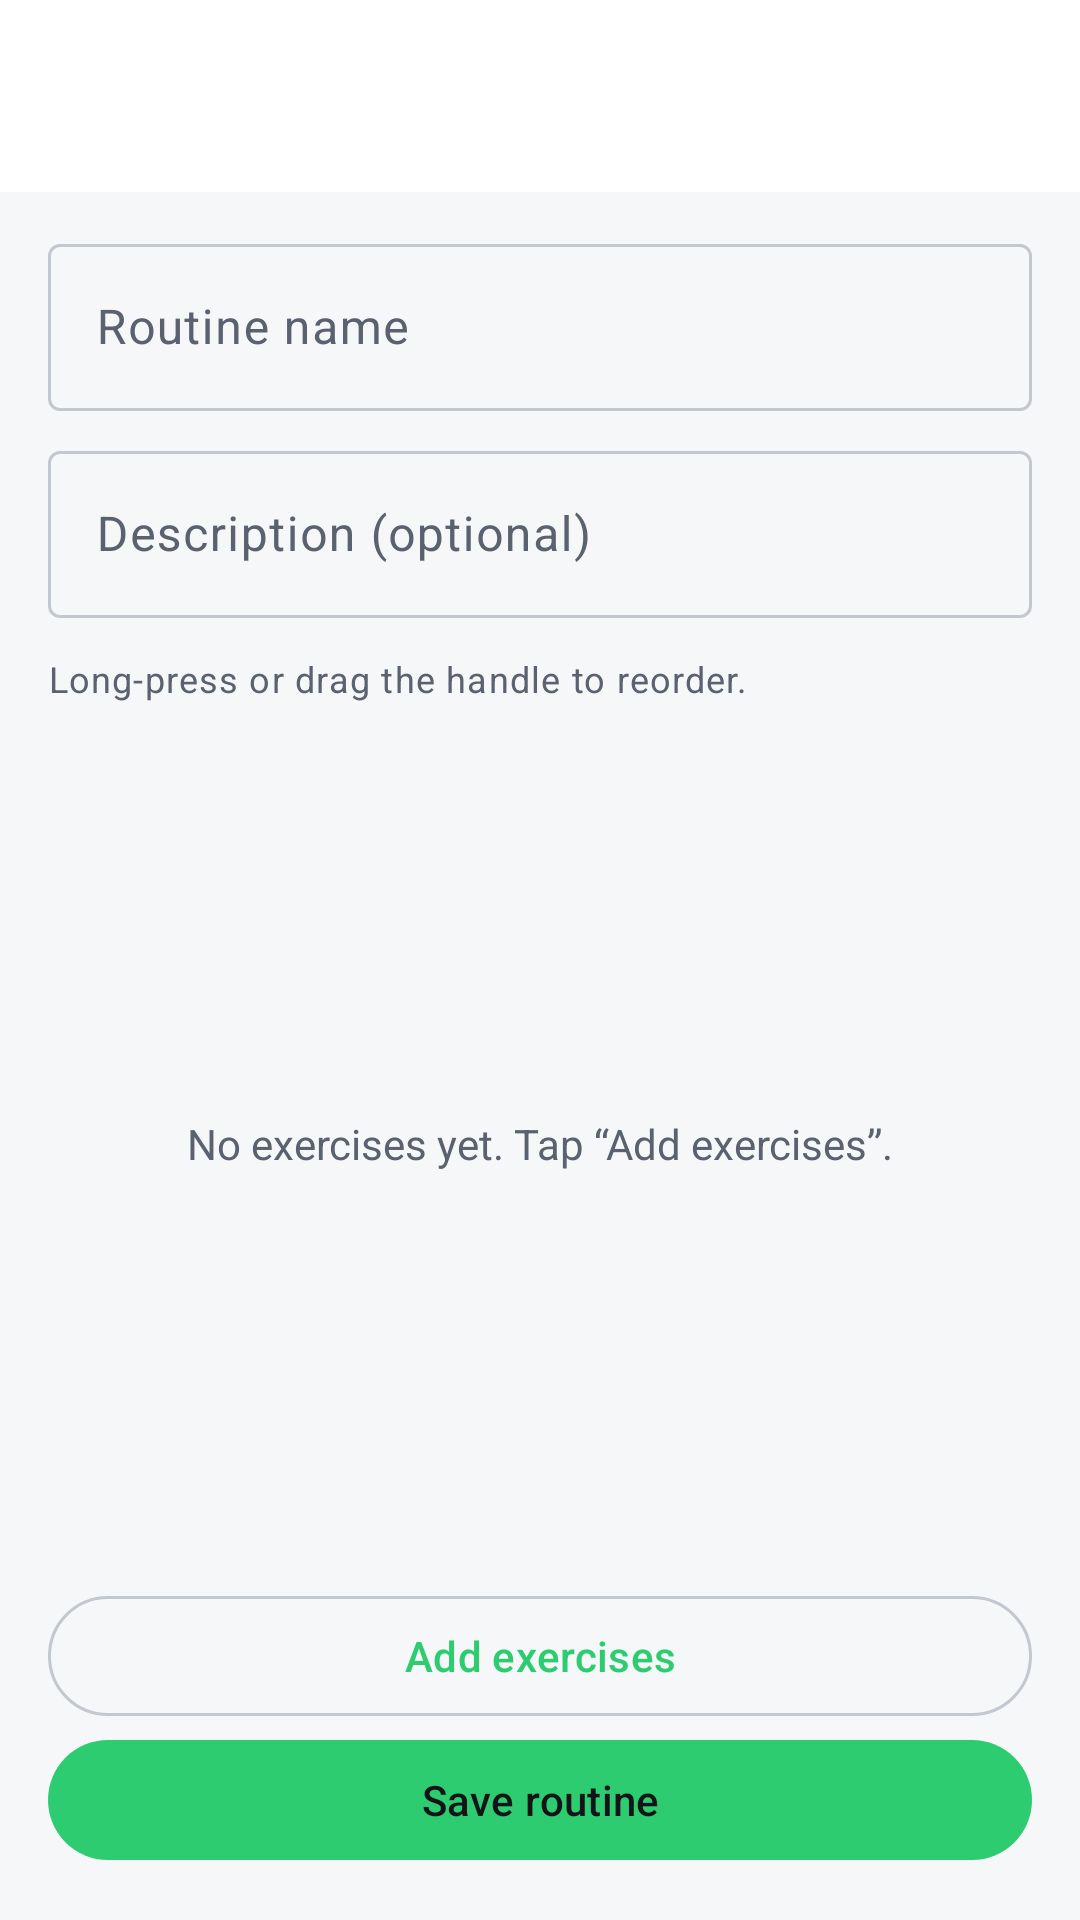

The Android layout XML behind this screen, and the referenced resources:
<!-- AndroidManifest.xml: application theme Theme.LiftLogic -->
<!-- res/layout/fragment_routine_editor.xml -->
<?xml version="1.0" encoding="utf-8"?>
<LinearLayout xmlns:android="http://schemas.android.com/apk/res/android"
    xmlns:app="http://schemas.android.com/apk/res-auto"
    xmlns:tools="http://schemas.android.com/tools"
    android:layout_width="match_parent"
    android:layout_height="match_parent"
    android:orientation="vertical">

    <include
        android:id="@+id/app_bar"
        layout="@layout/view_toolbar" />

    <LinearLayout
        android:layout_width="match_parent"
        android:layout_height="wrap_content"
        android:orientation="vertical"
        android:paddingHorizontal="16dp"
        android:paddingTop="12dp">

        <com.google.android.material.textfield.TextInputLayout
            android:id="@+id/name_layout"
            style="@style/Widget.Material3.TextInputLayout.OutlinedBox"
            android:layout_width="match_parent"
            android:layout_height="wrap_content"
            android:hint="@string/label_routine_name">

            <com.google.android.material.textfield.TextInputEditText
                android:id="@+id/name_input"
                android:layout_width="match_parent"
                android:layout_height="wrap_content"
                android:inputType="textCapWords"
                android:maxLines="1" />
        </com.google.android.material.textfield.TextInputLayout>

        <com.google.android.material.textfield.TextInputLayout
            style="@style/Widget.Material3.TextInputLayout.OutlinedBox"
            android:layout_width="match_parent"
            android:layout_height="wrap_content"
            android:layout_marginTop="8dp"
            android:hint="@string/label_description_optional">

            <com.google.android.material.textfield.TextInputEditText
                android:id="@+id/description_input"
                android:layout_width="match_parent"
                android:layout_height="wrap_content"
                android:inputType="textCapSentences|textMultiLine"
                android:maxLines="3" />
        </com.google.android.material.textfield.TextInputLayout>

        <TextView
            android:id="@+id/hint_text"
            android:layout_width="wrap_content"
            android:layout_height="wrap_content"
            android:layout_marginTop="12dp"
            android:text="@string/hint_drag_to_reorder"
            android:textAppearance="?attr/textAppearanceBodySmall"
            android:textColor="?attr/colorOnSurfaceVariant" />
    </LinearLayout>

    <FrameLayout
        android:layout_width="match_parent"
        android:layout_height="0dp"
        android:layout_weight="1">

        <androidx.recyclerview.widget.RecyclerView
            android:id="@+id/item_list"
            android:layout_width="match_parent"
            android:layout_height="match_parent"
            android:clipToPadding="false"
            android:padding="16dp"
            tools:listitem="@layout/item_routine_editor" />

        <TextView
            android:id="@+id/empty_text"
            android:layout_width="match_parent"
            android:layout_height="wrap_content"
            android:layout_gravity="center"
            android:gravity="center"
            android:padding="24dp"
            android:text="@string/empty_routine_exercises"
            android:textColor="?attr/colorOnSurfaceVariant" />
    </FrameLayout>

    <com.google.android.material.button.MaterialButton
        android:id="@+id/add_exercises_button"
        style="@style/Widget.Material3.Button.OutlinedButton"
        android:layout_width="match_parent"
        android:layout_height="wrap_content"
        android:layout_marginHorizontal="16dp"
        android:text="@string/action_add_exercises"
        app:icon="@drawable/ic_add" />

    <com.google.android.material.button.MaterialButton
        android:id="@+id/save_button"
        android:layout_width="match_parent"
        android:layout_height="wrap_content"
        android:layout_marginHorizontal="16dp"
        android:layout_marginBottom="16dp"
        android:text="@string/action_save_routine"
        app:icon="@drawable/ic_save" />
</LinearLayout>
<!-- res/layout/view_toolbar.xml (included above) -->
<?xml version="1.0" encoding="utf-8"?>
<com.google.android.material.appbar.AppBarLayout xmlns:android="http://schemas.android.com/apk/res/android"
    xmlns:app="http://schemas.android.com/apk/res-auto"
    android:layout_width="match_parent"
    android:layout_height="wrap_content">

    <com.google.android.material.appbar.MaterialToolbar
        android:id="@+id/toolbar"
        android:layout_width="match_parent"
        android:layout_height="?attr/actionBarSize"
        app:navigationContentDescription="@string/cd_back"
        app:navigationIcon="@drawable/ic_arrow_back" />

</com.google.android.material.appbar.AppBarLayout>
<!-- res/layout/item_routine_editor.xml (included above) -->
<?xml version="1.0" encoding="utf-8"?>
<com.google.android.material.card.MaterialCardView xmlns:android="http://schemas.android.com/apk/res/android"
    xmlns:app="http://schemas.android.com/apk/res-auto"
    xmlns:tools="http://schemas.android.com/tools"
    style="@style/Widget.Material3.CardView.Filled"
    android:layout_width="match_parent"
    android:layout_height="wrap_content"
    android:layout_marginBottom="10dp">

    <LinearLayout
        android:layout_width="match_parent"
        android:layout_height="wrap_content"
        android:orientation="vertical"
        android:padding="12dp">

        <LinearLayout
            android:layout_width="match_parent"
            android:layout_height="wrap_content"
            android:gravity="center_vertical"
            android:orientation="horizontal">

            <ImageView
                android:id="@+id/drag_handle"
                android:layout_width="32dp"
                android:layout_height="32dp"
                android:contentDescription="@string/cd_reorder"
                android:padding="4dp"
                android:src="@drawable/ic_drag_handle"
                app:tint="?attr/colorOnSurfaceVariant" />

            <LinearLayout
                android:layout_width="0dp"
                android:layout_height="wrap_content"
                android:layout_marginStart="8dp"
                android:layout_weight="1"
                android:orientation="vertical">

                <TextView
                    android:id="@+id/name"
                    android:layout_width="wrap_content"
                    android:layout_height="wrap_content"
                    android:textAppearance="@style/TextAppearance.LiftLogic.Title"
                    tools:text="Bench Press" />

                <TextView
                    android:id="@+id/muscle"
                    android:layout_width="wrap_content"
                    android:layout_height="wrap_content"
                    android:textAppearance="?attr/textAppearanceBodySmall"
                    android:textColor="?attr/colorOnSurfaceVariant"
                    tools:text="Chest" />
            </LinearLayout>

            <ImageButton
                android:id="@+id/remove_button"
                android:layout_width="40dp"
                android:layout_height="40dp"
                android:background="?attr/selectableItemBackgroundBorderless"
                android:contentDescription="@string/action_remove"
                android:src="@drawable/ic_close"
                app:tint="?attr/colorOnSurfaceVariant" />
        </LinearLayout>

        <LinearLayout
            android:layout_width="match_parent"
            android:layout_height="wrap_content"
            android:layout_marginTop="8dp"
            android:orientation="horizontal">

            <com.google.android.material.textfield.TextInputLayout
                style="@style/Widget.Material3.TextInputLayout.OutlinedBox.Dense"
                android:layout_width="0dp"
                android:layout_height="wrap_content"
                android:layout_weight="1"
                android:hint="@string/label_sets">

                <com.google.android.material.textfield.TextInputEditText
                    android:id="@+id/sets_input"
                    android:layout_width="match_parent"
                    android:layout_height="wrap_content"
                    android:inputType="number"
                    android:maxLength="2"
                    android:maxLines="1" />
            </com.google.android.material.textfield.TextInputLayout>

            <Space
                android:layout_width="8dp"
                android:layout_height="0dp" />

            <com.google.android.material.textfield.TextInputLayout
                style="@style/Widget.Material3.TextInputLayout.OutlinedBox.Dense"
                android:layout_width="0dp"
                android:layout_height="wrap_content"
                android:layout_weight="1.3"
                android:hint="@string/label_reps">

                <com.google.android.material.textfield.TextInputEditText
                    android:id="@+id/reps_input"
                    android:layout_width="match_parent"
                    android:layout_height="wrap_content"
                    android:digits="0123456789-"
                    android:inputType="text"
                    android:maxLength="7"
                    android:maxLines="1" />
            </com.google.android.material.textfield.TextInputLayout>

            <Space
                android:layout_width="8dp"
                android:layout_height="0dp" />

            <com.google.android.material.textfield.TextInputLayout
                style="@style/Widget.Material3.TextInputLayout.OutlinedBox.Dense"
                android:layout_width="0dp"
                android:layout_height="wrap_content"
                android:layout_weight="1.3"
                android:hint="@string/label_rest_seconds">

                <com.google.android.material.textfield.TextInputEditText
                    android:id="@+id/rest_input"
                    android:layout_width="match_parent"
                    android:layout_height="wrap_content"
                    android:inputType="number"
                    android:maxLength="3"
                    android:maxLines="1" />
            </com.google.android.material.textfield.TextInputLayout>
        </LinearLayout>
    </LinearLayout>
</com.google.android.material.card.MaterialCardView>
<!-- resources referenced by this layout -->
<resources>
  <string name="action_add_exercises">Add exercises</string>
  <string name="action_remove">Remove</string>
  <string name="action_save_routine">Save routine</string>
  <string name="cd_back">Back</string>
  <string name="cd_reorder">Reorder</string>
  <string name="empty_routine_exercises">No exercises yet. Tap “Add exercises”.</string>
  <string name="hint_drag_to_reorder">Long-press or drag the handle to reorder.</string>
  <string name="label_description_optional">Description (optional)</string>
  <string name="label_reps">Reps</string>
  <string name="label_rest_seconds">Rest (s)</string>
  <string name="label_routine_name">Routine name</string>
  <string name="label_sets">Sets</string>
  <style name="TextAppearance.LiftLogic.Title" parent="TextAppearance.Material3.TitleMedium">
          <item name="android:textStyle">bold</item>
          <item name="android:textSize">16sp</item>
      </style>
  <style name="Theme.LiftLogic" parent="Theme.Material3.DayNight.NoActionBar">
          <item name="colorPrimary">@color/lift_green</item>
          <item name="colorOnPrimary">@color/app_on_primary</item>
          <item name="colorPrimaryContainer">@color/app_primary_container</item>
          <item name="colorOnPrimaryContainer">@color/app_on_primary_container</item>
          <item name="colorSecondary">@color/amber_badge</item>
          <item name="colorSecondaryContainer">@color/app_primary_container</item>
          <item name="colorOnSecondaryContainer">@color/app_on_primary_container</item>
          <item name="android:colorBackground">@color/app_background</item>
          <item name="colorSurface">@color/app_surface</item>
          <item name="colorOnSurface">@color/app_on_surface</item>
          <item name="colorOnBackground">@color/app_on_surface</item>
          <item name="colorSurfaceVariant">@color/app_surface_variant</item>
          <item name="colorOnSurfaceVariant">@color/app_on_surface_variant</item>
          <item name="colorOutline">@color/app_outline</item>
          <item name="android:statusBarColor">@color/app_background</item>
          <item name="android:navigationBarColor">@color/app_surface</item>
          <item name="android:windowLightStatusBar" tools:targetApi="m">@bool/light_system_bars</item>
      </style>
  <color name="lift_green">#FF2ECC71</color>
  <color name="app_on_primary">#FF121417</color>
  <color name="app_primary_container">#FFD5F5E3</color>
  <color name="app_on_primary_container">#FF0B3D20</color>
  <color name="amber_badge">#FFF5A623</color>
  <color name="app_background">#FFF6F7F9</color>
  <color name="app_surface">#FFFFFFFF</color>
  <color name="app_on_surface">#FF121417</color>
  <color name="app_surface_variant">#FFE6E9ED</color>
  <color name="app_on_surface_variant">#FF5A6270</color>
  <color name="app_outline">#FFC3C8CF</color>
</resources>
